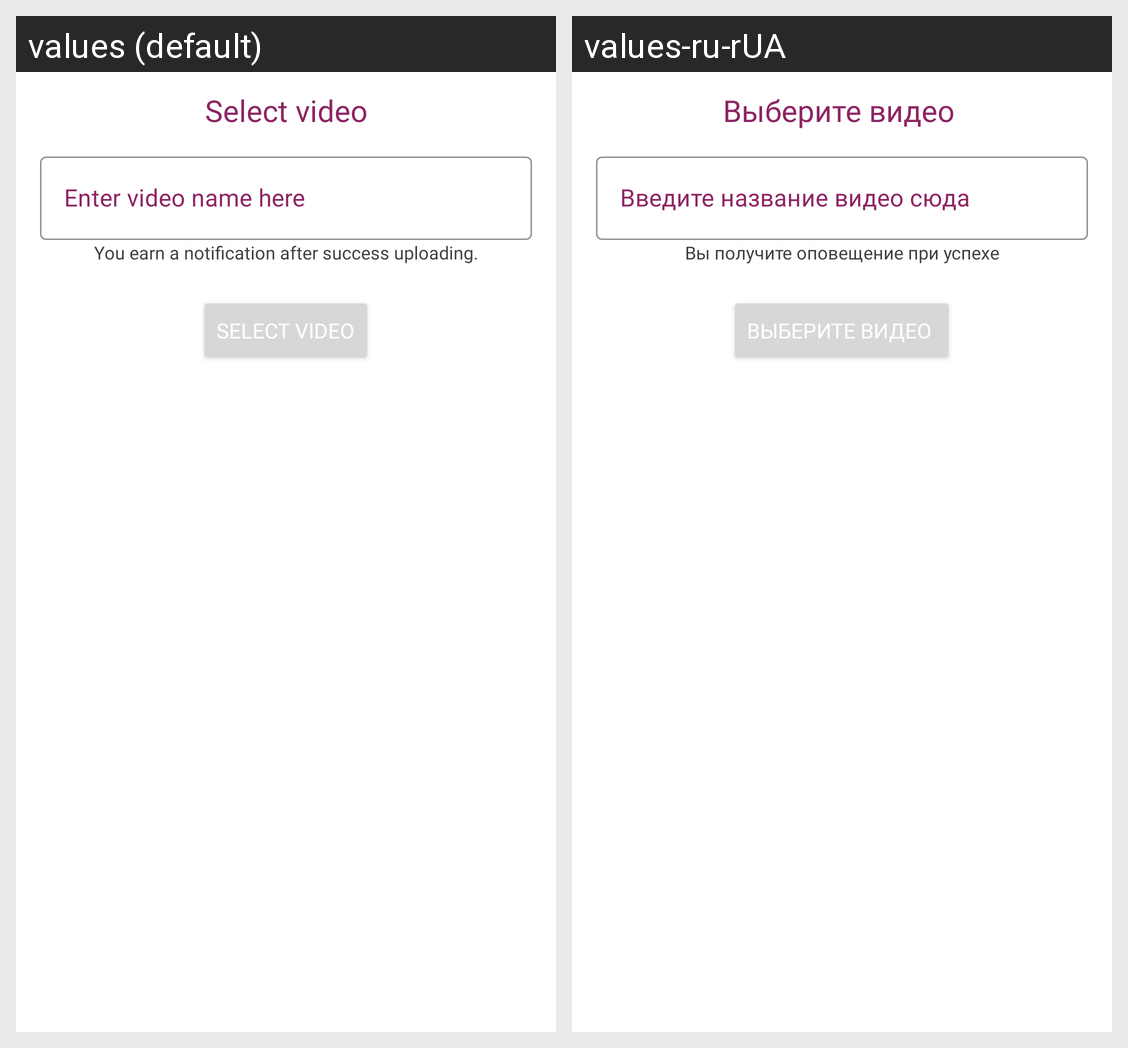

The same Android screen rendered under two of its app's locales, left to right. List the strings drawn on it with the default value and each locale's translation.
Android screen res/layout/dialog_custom_add_video.xml rendered under 2 locales, left to right: values (default), values-ru-rUA. Device: Nexus 5 (rendered at 1080×1920; each locale shown at half size, 540×960, under a caption strip naming it); theme AppTheme.
Strings drawn on this screen, with the default value and each locale's value (text and hints the layout hard-codes, and strings that could not be matched under every locale, appear in the picture but are not listed):

select_video
  values: Select video
  values-ru-rUA: Выберите видео 

enter_video_name_here
  values: Enter video name here
  values-ru-rUA: Введите название видео сюда

you_earn_a_notification_after_success_uploading
  values: You earn a notification after success uploading.
  values-ru-rUA: Вы получите оповещение при успехе
